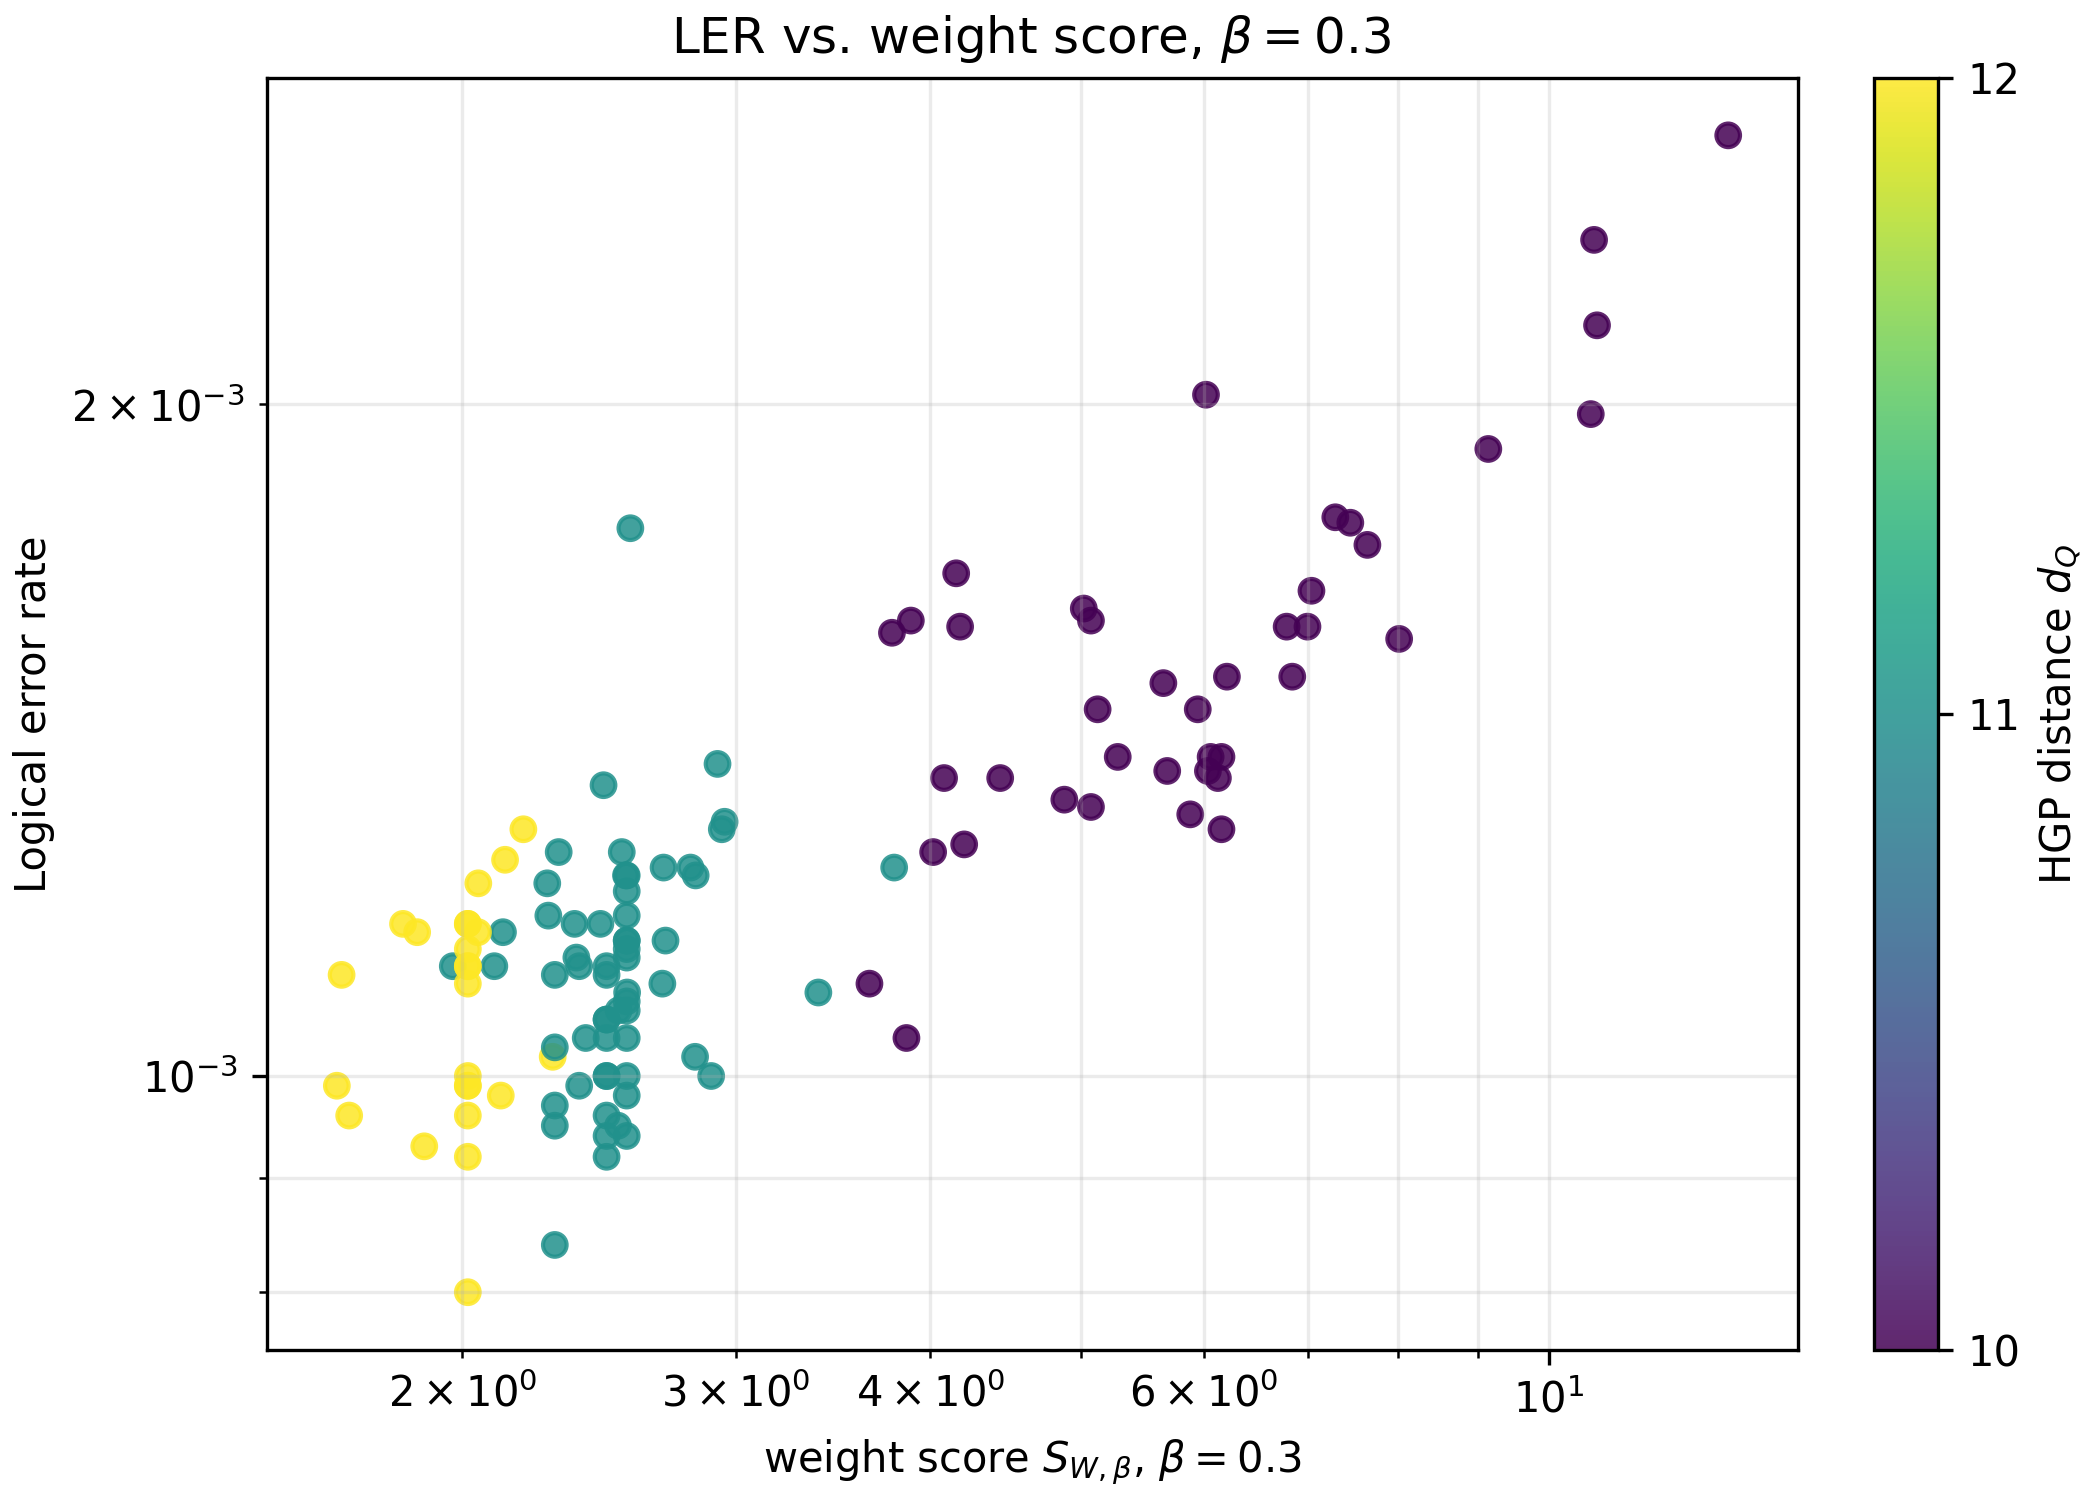

The file beside this chart, header and first rows:
idx, search_step, accepted, distance, ler, ler_std, W, A_leq_dplus2, A_at_d, weighted_score
0, 0, 1, 10, 0.00198, 0.0001406, 12, 31, 8, 10.64
32, 50, 1, 10, 0.00217, 0.0001472, 12, 33, 8, 10.74
33, 51, 1, 10, 0.00137, 0.000117, 12, 17, 4, 5.68
34, 56, 1, 10, 0.00159, 0.000126, 12, 22, 5, 6.992
35, 58, 1, 10, 0.00129, 0.0001135, 12, 23, 4, 6.155
36, 61, 1, 10, 0.00162, 0.0001272, 12, 16, 3, 5.02
37, 62, 1, 10, 0.00132, 0.0001148, 12, 21, 3, 5.074
38, 65, 1, 10, 0.00237, 0.0001538, 12, 23, 9, 10.69
39, 66, 1, 10, 0.00191, 0.0001381, 12, 26, 7, 9.139
40, 68, 1, 10, 0.00151, 0.0001228, 12, 19, 4, 6.205
41, 69, 1, 10, 0.00104, 0.0001019, 12, 17, 2, 3.86
42, 70, 1, 10, 0.00139, 0.0001178, 12, 24, 3, 5.279
43, 73, 1, 10, 0.00136, 0.0001165, 12, 20, 2, 4.082
44, 74, 1, 10, 0.00168, 0.0001295, 12, 21, 2, 4.155
45, 76, 1, 10, 0.0011, 0.0001048, 12, 11, 2, 3.654
46, 77, 1, 10, 0.00136, 0.0001165, 12, 16, 2, 4.435
47, 78, 1, 10, 0.00126, 0.0001122, 12, 19, 2, 4.016
48, 79, 1, 10, 0.00158, 0.0001256, 12, 16, 2, 3.778
49, 85, 1, 10, 0.00165, 0.0001283, 12, 23, 5, 7.033
50, 86, 1, 10, 0.00159, 0.000126, 12, 20, 5, 6.779
51, 87, 1, 11, 0.001, 9.995048724743172e-05, 13, 24, 3, 2.476
52, 89, 1, 10, 0.00202, 0.000142, 12, 21, 4, 6.016
53, 90, 1, 10, 0.00264, 0.0001623, 12, 38, 10, 13.04
54, 94, 1, 10, 0.00136, 0.0001165, 12, 23, 4, 6.123
55, 98, 1, 10, 0.00137, 0.000117, 12, 22, 4, 6.033
56, 99, 1, 10, 0.0016, 0.0001264, 12, 18, 2, 3.885
57, 101, 1, 10, 0.00173, 0.0001314, 12, 20, 6, 7.641
58, 102, 1, 10, 0.00139, 0.0001178, 12, 23, 4, 6.155
59, 103, 1, 10, 0.00151, 0.0001228, 12, 20, 5, 6.836
60, 104, 1, 10, 0.00139, 0.0001178, 12, 22, 4, 6.057
61, 107, 1, 10, 0.00178, 0.0001333, 12, 25, 5, 7.286
62, 110, 1, 10, 0.0016, 0.0001264, 12, 21, 3, 5.074
63, 112, 1, 10, 0.00157, 0.0001252, 12, 24, 6, 8.009
64, 114, 1, 10, 0.00146, 0.0001207, 12, 18, 2, 5.124
65, 115, 1, 10, 0.00177, 0.0001329, 12, 27, 5, 7.45
66, 117, 1, 10, 0.00159, 0.000126, 12, 21, 2, 4.18
67, 119, 1, 10, 0.0015, 0.0001224, 12, 29, 3, 5.648
68, 121, 1, 10, 0.00133, 0.0001152, 12, 19, 3, 4.877
69, 122, 1, 10, 0.00146, 0.0001207, 12, 21, 4, 5.943
70, 123, 1, 10, 0.00127, 0.0001126, 12, 22, 2, 4.205
71, 126, 1, 10, 0.00131, 0.0001144, 12, 20, 4, 5.877
72, 128, 1, 11, 0.00112, 0.0001058, 13, 18, 2, 1.972
73, 130, 1, 11, 0.00099, 9.944997688777525e-05, 13, 27, 2, 2.377
82, 153, 1, 11, 0.00104, 0.0001019, 13, 33, 1, 2.551
86, 165, 1, 11, 0.00109, 0.0001043, 13, 28, 5, 3.388
89, 173, 1, 12, 0.00125, 0.0001117, 14, 81, 18, 2.13
154, 286, 1, 11, 0.00138, 0.0001174, 13, 28, 4, 2.918
156, 293, 1, 11, 0.00109, 0.0001043, 13, 26, 3, 2.552
157, 294, 1, 11, 0.00117, 0.0001081, 13, 27, 2, 2.361
163, 304, 1, 11, 0.00112, 0.0001058, 13, 27, 2, 2.377
167, 312, 1, 11, 0.00135, 0.0001161, 13, 27, 2, 2.465
168, 313, 1, 12, 0.00117, 0.0001081, 14, 62, 13, 1.831
171, 318, 1, 11, 0.00124, 0.0001113, 13, 28, 3, 2.804
174, 323, 1, 11, 0.00111, 0.0001053, 13, 24, 3, 2.476
177, 328, 1, 11, 0.00118, 0.0001086, 13, 26, 2, 2.271
178, 330, 1, 11, 0.00092, 9.587297802967819e-05, 13, 24, 3, 2.476
181, 339, 1, 11, 0.0011, 0.0001048, 13, 27, 3, 2.689
182, 340, 1, 11, 0.00124, 0.0001113, 13, 31, 6, 3.791
184, 345, 1, 11, 0.00084, 9.161347024471511e-05, 13, 21, 3, 2.293
186, 348, 1, 11, 0.00106, 0.0001029, 13, 24, 3, 2.476
... 63 more rows
